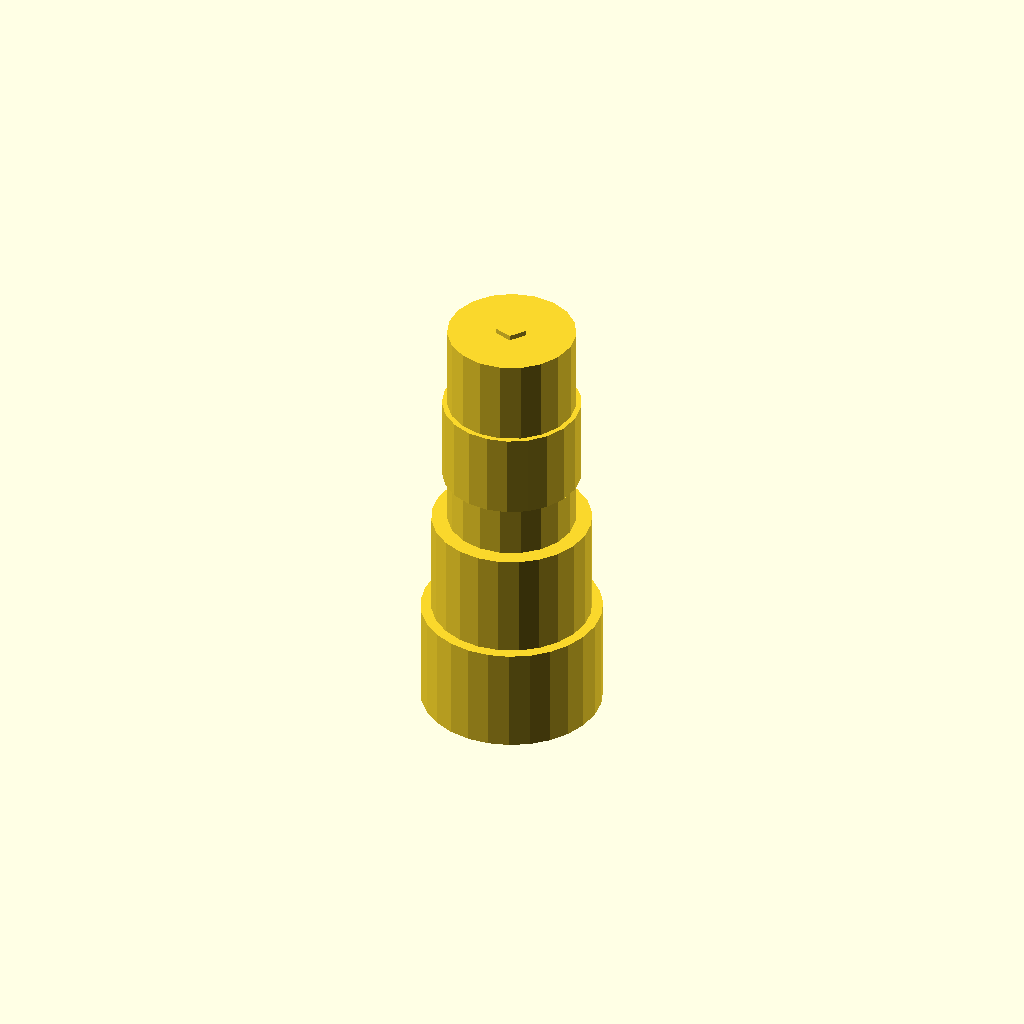
Cell 1: rendered with the file's own defaults.
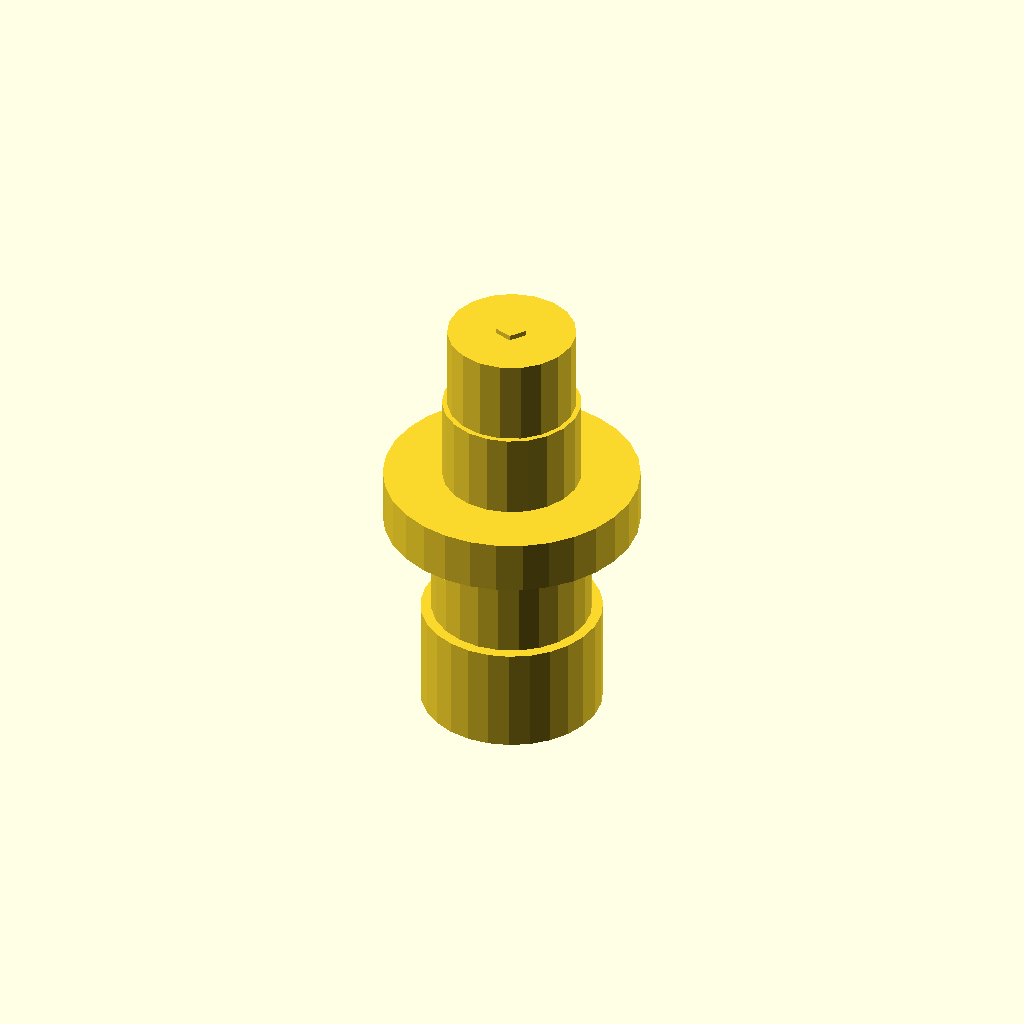
Cell 2: the same model with reducer_d = 24.
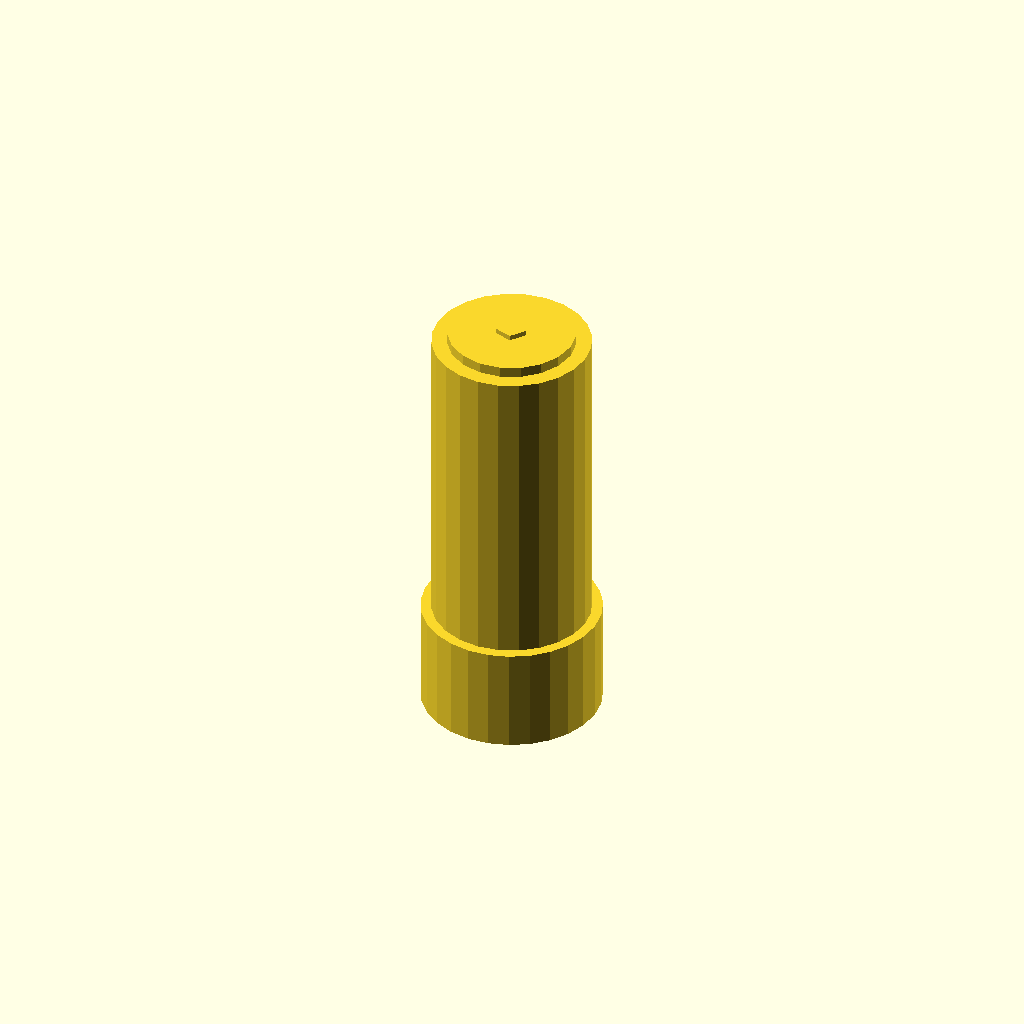
Cell 3: nb_8 = 4 (everything else at default).
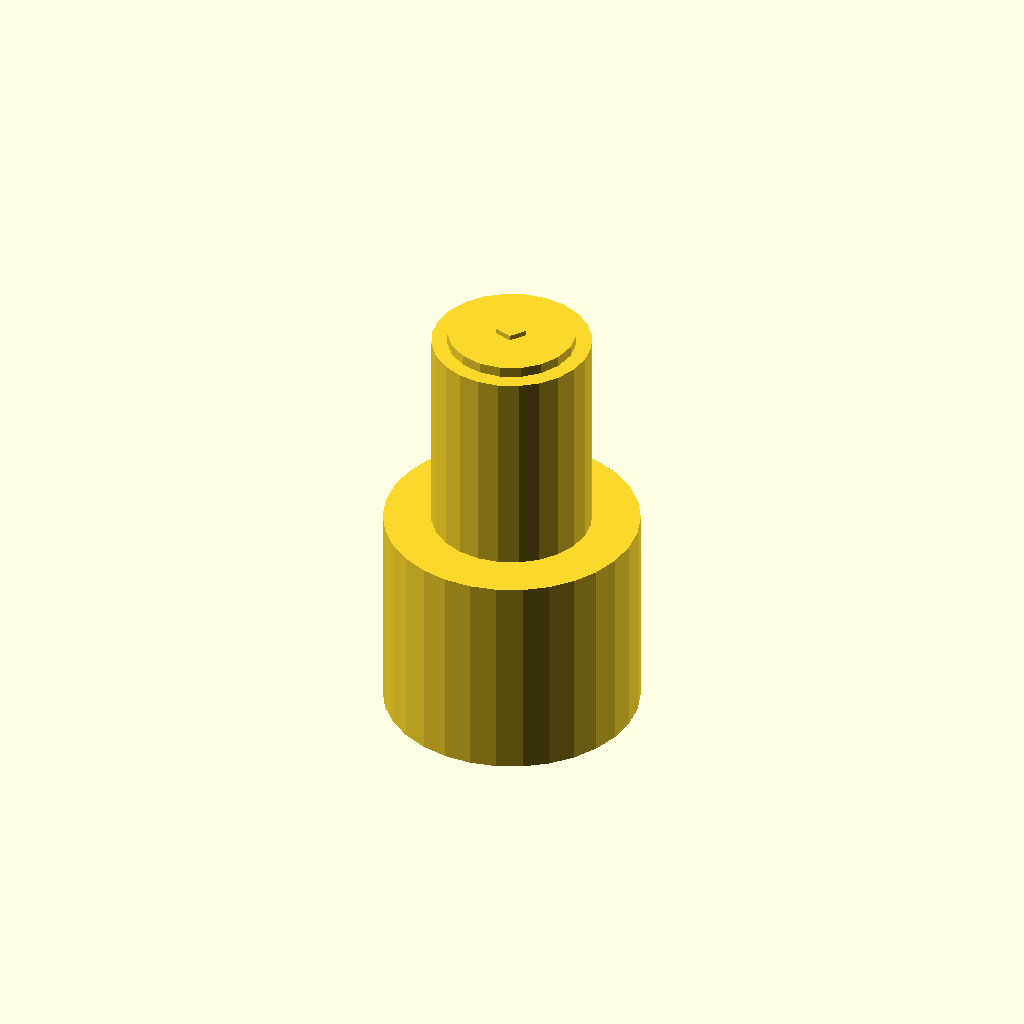
Cell 4: hb_8 = 20 (everything else at default).
All cells are drawn from one camera (rotation 55°, 0°, 25°, orthographic, colour scheme Cornfield), so only the parameter changes between them.
Source of the model, bench/results/gpu-v9s1-h1-g10/code/scadcoder-v9s1/hose_barb_reducer_8_5_s2_a1.scad:
// Hose-barb reducer: 8 mm ID tubing to 5 mm ID tubing
// Print orientation: standing upright along +Z, centred on origin in X/Y

// ---------------- Parameters ----------------
reducer_d      = 12;   // collar diameter (z = 20 to 25)
bore_d         = 3;    // central through-bore diameter
eps            = 0.5;  // overcut for clean differences

// 8 mm tubing barbs: z = 0 to 20
nb_8            = 2;   // number of barbs
hb_8            = 10;  // barb height
od_8_bottom     = 7.5; // outer diameter at bottom of barbs
od_8_top        = 9.5; // outer diameter at top of barbs

// 5 mm tubing barbs: z = 25 to 41
nb_5            = 2;   // number of barbs
hb_5            = 8;   // barb height
od_5_bottom     = 6.5; // outer diameter at bottom of barbs
od_5_top        = 5.0; // outer diameter at top of barbs

// ---------------- Derived ----------------
function f8(z) = z < 10 ? od_8_bottom + (od_8_top - od_8_bottom) * z / 10 :
                   z > 10 ? od_8_bottom :
                   reducer_d;   // overlap into collar for a solid union
function f5(z) = z < 34.5 ? od_5_bottom :
                   z > 34.5 ? od_5_bottom + (od_5_top - od_5_bottom) * (z - 34.5) / 8 :
                   reducer_d;   // overlap into collar for a solid union

// ---------------- Model ----------------
union() {
    // 8 mm barbs
    for (i = [0 : nb_8 - 1])
        translate([0, 0, i * hb_8])
            cylinder(h = hb_8 + 0.01, r = f8(z = (i * hb_8 + hb_8 / 2)));

    // Collar
    translate([0, 0, 20])
        cylinder(h = 5, d = reducer_d);

    // 5 mm barbs
    for (i = [0 : nb_5 - 1])
        translate([0, 0, 25 + i * hb_5])
            cylinder(h = hb_5 + 0.01, r = f5(z = (25 + i * hb_5 + hb_5 / 2)));

    // Through-bore
    translate([0, 0, -eps])
        cylinder(h = 41 + 2 * eps, d = bore_d);
}
Parameter table extracted from the source (name, type, default, range or options):
reducer_d: number, default 12
bore_d: number, default 3
eps: number, default 0.5
nb_8: number, default 2
hb_8: number, default 10
od_8_bottom: number, default 7.5
od_8_top: number, default 9.5
nb_5: number, default 2
hb_5: number, default 8
od_5_bottom: number, default 6.5
od_5_top: number, default 5
